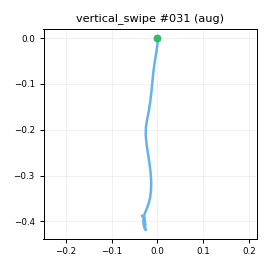

Source data for this figure (header and first rows):
t_s, ax, ay, az, gx, gy, gz, seq
0.00000, -0.8322, -0.3206, 0.2657, -0.8462, -2.89, 1.193, 0
0.01000, -0.7871, -0.3195, 0.3076, -0.3699, -5.129, 1.818, 1
0.02000, -0.7662, -0.3112, 0.3089, 0.05631, -3.9, 2.313, 2
0.03000, -0.7947, -0.3072, 0.314, 0.3861, -0.9016, 2.015, 3
0.04100, -0.7865, -0.2886, 0.2744, 0.8821, 1.228, 0.7397, 4
0.05000, -0.7766, -0.3012, 0.2699, 0.1863, 2.905, 1.096, 5
0.06000, -0.7678, -0.3265, 0.2668, -0.718, 3.341, 1.331, 6
0.07000, -0.7535, -0.3113, 0.2567, -0.2761, 3.16, 2.283, 7
0.08100, -0.7103, -0.2888, 0.2523, 0.2912, 3.031, 3.596, 8
0.09000, -0.6482, -0.2747, 0.2437, 2.1, 3.817, 4.637, 9
0.1, -0.5937, -0.2374, 0.243, 2.735, 5.415, 6.04, 10
0.11, -0.4774, -0.1921, 0.225, 1.75, 8.825, 7.88, 11
0.12, -0.3032, -0.1367, 0.2206, 0.3151, 11.33, 11.83, 12
0.13, -0.09634, -0.07071, 0.2219, -1.628, 16.51, 14.66, 13
0.14, 0.1513, -0.03745, 0.2394, -1.809, 25.44, 15.25, 14
0.15, 0.3607, -0.07312, 0.2332, -3.523, 38.35, 15.66, 15
0.16, 0.5745, -0.1205, 0.3158, -6.152, 54.27, 23.84, 16
0.17, 0.7275, -0.1606, 0.3551, -10.91, 76.28, 42.19, 17
0.18, 0.7772, -0.1248, 0.3513, -17.27, 104.3, 67.81, 18
0.19, 0.7758, -0.05404, 0.3308, -21.21, 134.3, 87.46, 19
0.2, 0.6758, -0.05208, 0.2313, -22.71, 168.2, 95.91, 20
0.211, 0.3806, -0.1805, -0.00618, -20.42, 201.9, 98.32, 21
0.22, 0.01092, -0.3194, -0.293, -20.95, 214, 110.3, 22
0.23, -0.2432, -0.3398, -0.4335, -24.71, 202.4, 131.4, 23
0.24, -0.4923, -0.2775, -0.4122, -26.94, 173.3, 157.1, 24
0.251, -0.7049, -0.1733, -0.4142, -30.67, 152.6, 179.5, 25
0.26, -0.9508, 0.01161, -0.4322, -23.7, 149.8, 185.9, 26
0.27, -1.192, 0.2331, -0.4137, -4.452, 155.5, 167.9, 27
0.28, -1.497, 0.4482, -0.466, 15.89, 174.1, 134.2, 28
0.29, -1.747, 0.5345, -0.5186, 28.6, 193.6, 90.98, 29
0.3, -1.945, 0.5018, -0.5197, 30.92, 200.4, 48.14, 30
0.31, -2.115, 0.4188, -0.6425, 23.82, 200.2, 17.58, 31
0.32, -2.109, 0.2924, -0.6718, 9.963, 183.4, -3.207, 32
0.33, -2.108, 0.1874, -0.75, -6.683, 158.8, -13.88, 33
0.34, -2.063, 0.04881, -0.7923, -18.14, 133.8, -13.31, 34
0.35, -1.956, -0.01376, -0.7327, -25.91, 101.4, -10.75, 35
0.36, -1.806, -0.03471, -0.5898, -25.64, 75.36, -9.261, 36
0.37, -1.669, -0.03390, -0.4958, -25.51, 61.87, -6.104, 37
0.381, -1.626, -0.01845, -0.4985, -25.23, 63.85, -5.092, 38
0.39, -1.609, -0.03539, -0.542, -18.97, 68.92, -13.78, 39
0.4, -1.582, -0.05747, -0.5918, -7.909, 70.07, -25.56, 40
0.41, -1.563, -0.108, -0.6165, 3.121, 65.39, -37.23, 41
0.421, -1.509, -0.09248, -0.5966, 11.25, 53.83, -41.84, 42
0.43, -1.446, -0.03648, -0.5547, 13.44, 36.94, -42.35, 43
0.44, -1.354, 0.00470, -0.4865, 11.14, 20.51, -40.76, 44
0.45, -1.277, 0.00513, -0.4557, 7.16, 7.751, -38.93, 45
0.46, -1.17, 0.01020, -0.4056, 2.08, -0.9674, -39.13, 46
0.47, -1.115, -0.01098, -0.3719, -0.8224, -3.445, -38.77, 47
0.48, -1.089, -0.04704, -0.3702, -2.695, -4.514, -37.34, 48
0.49, -1.046, -0.06838, -0.3577, -3.954, -7.721, -34.81, 49
0.5, -1.012, -0.07899, -0.3643, -3.023, -9.476, -32.66, 50
0.51, -0.9588, -0.1009, -0.3562, -1.098, -13.02, -31.66, 51
0.52, -0.9076, -0.1556, -0.3736, 0.7622, -16.28, -31.99, 52
0.53, -0.8263, -0.198, -0.3416, 1.292, -21.33, -27.23, 53
0.54, -0.7532, -0.2425, -0.3065, 0.4309, -25.43, -15.56, 54
0.551, -0.7474, -0.1891, -0.2952, -1.042, -22.82, 1.352, 55
0.56, -0.8165, -0.09035, -0.3024, -3.309, -21.11, 11.88, 56
0.57, -0.8595, -0.02770, -0.3078, -2.864, -19.92, 16.37, 57
0.58, -0.8723, 0.02229, -0.318, -3.134, -17.63, 14.19, 58
0.59, -0.8706, 0.02477, -0.3191, -2.906, -15.53, 7.472, 59
... 18 more rows
